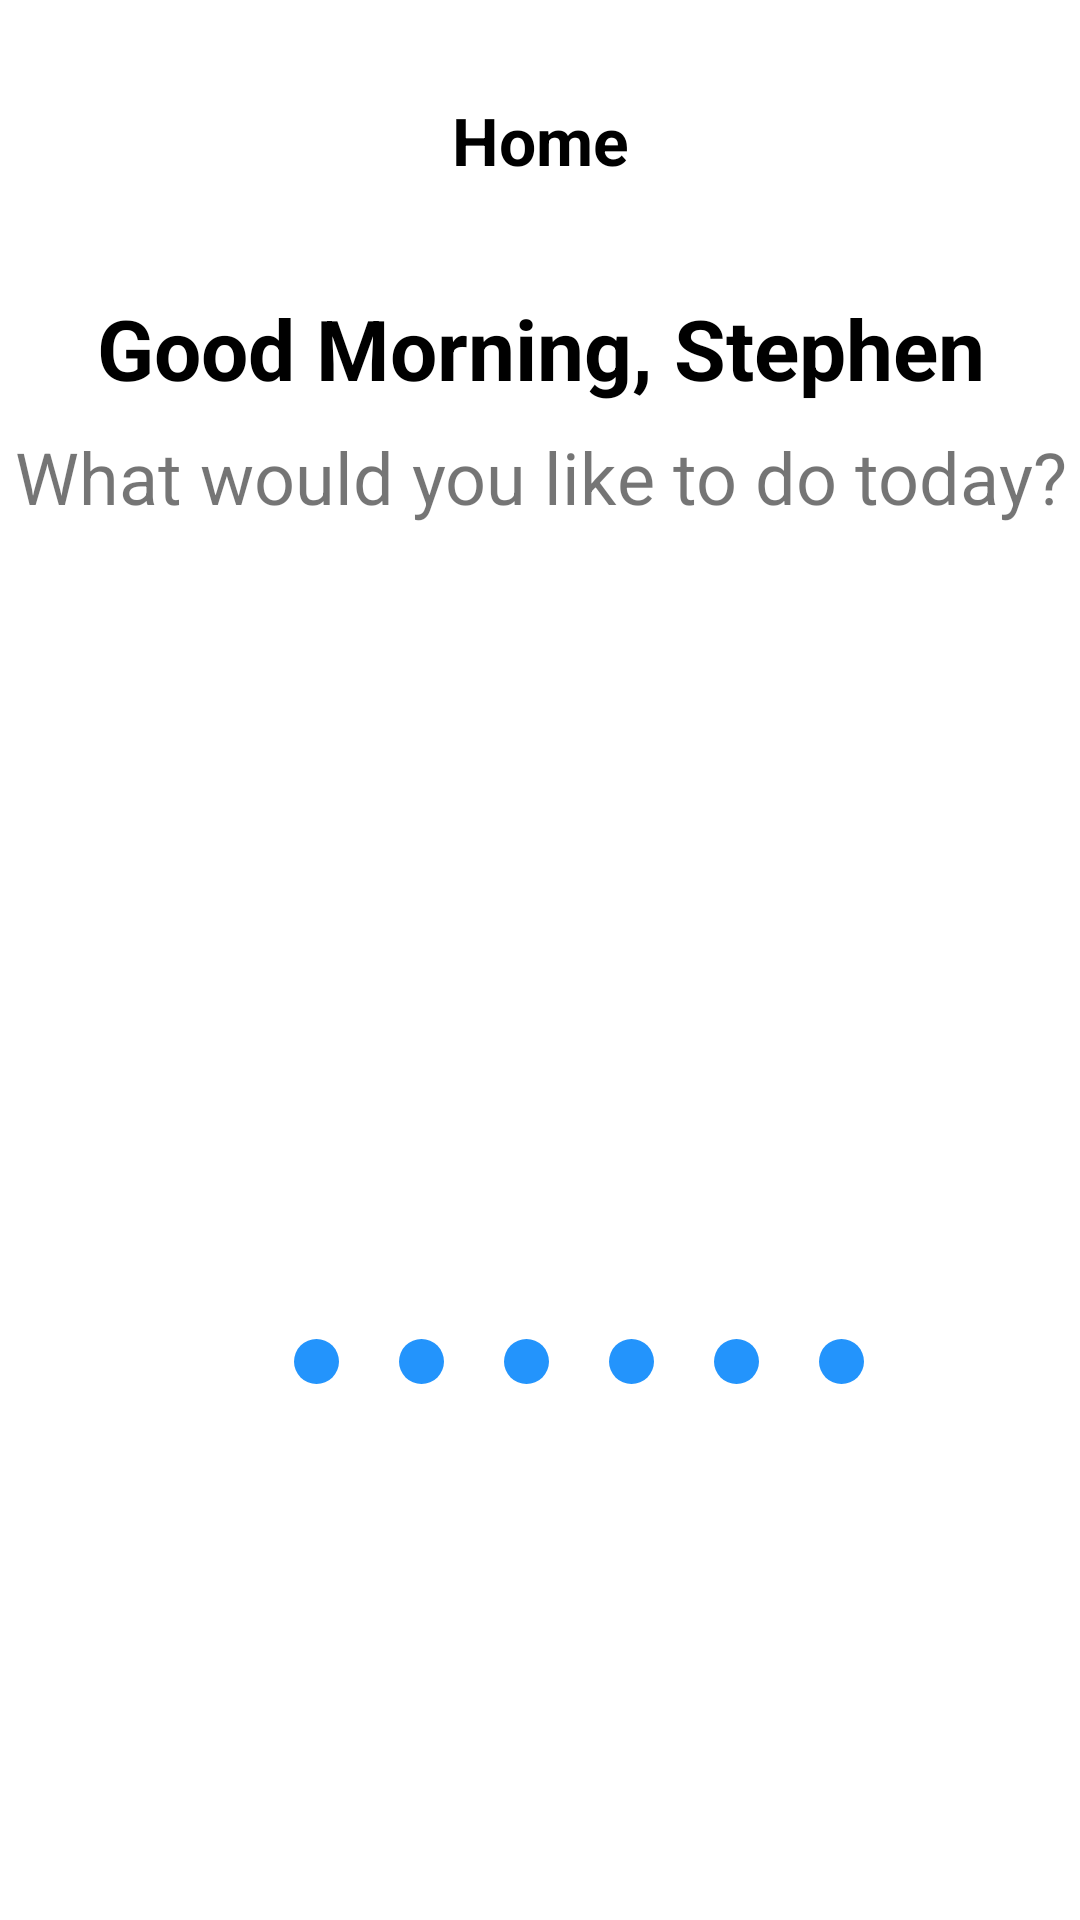

Layout XML and referenced resources for this Android screen:
<!-- AndroidManifest.xml: application theme Theme.AndroidDevScreensDemo -->
<!-- res/layout/fragment_home.xml -->
<?xml version="1.0" encoding="utf-8"?>
<androidx.constraintlayout.widget.ConstraintLayout xmlns:android="http://schemas.android.com/apk/res/android"
    xmlns:app="http://schemas.android.com/apk/res-auto"
    xmlns:tools="http://schemas.android.com/tools"
    android:layout_width="match_parent"
    android:layout_height="match_parent"
    tools:context=".ui.fragments.HomeFragment">


    <TextView
        android:id="@+id/textView12"
        android:layout_width="wrap_content"
        android:layout_height="wrap_content"
        android:layout_marginTop="32dp"
        android:text="Home"
        android:textSize="22sp"
        android:textStyle="bold"
        android:textColor="@color/black"
        app:layout_constraintEnd_toEndOf="parent"
        app:layout_constraintStart_toStartOf="parent"
        app:layout_constraintTop_toTopOf="parent" />

    <ImageView
        android:id="@+id/imageView3"
        android:layout_width="39dp"
        android:layout_height="37dp"
        android:layout_marginTop="32dp"
        android:src="@drawable/ic_message"
        app:layout_constraintEnd_toEndOf="parent"
        app:layout_constraintHorizontal_bias="0.715"
        app:layout_constraintStart_toEndOf="@+id/textView12"
        app:layout_constraintTop_toTopOf="parent" />

    <TextView
        android:id="@+id/textView13"
        android:layout_width="wrap_content"
        android:layout_height="wrap_content"
        android:layout_marginTop="36dp"
        android:text="Good Morning, Stephen"
        android:textColor="@color/black"
        android:textSize="28sp"
        android:textStyle="bold"
        app:layout_constraintEnd_toEndOf="@+id/textView12"
        app:layout_constraintStart_toStartOf="@+id/textView12"
        app:layout_constraintTop_toBottomOf="@+id/textView12" />

    <TextView
        android:id="@+id/textView14"
        android:layout_width="wrap_content"
        android:layout_height="wrap_content"
        android:layout_marginTop="8dp"
        android:text="What would you like to do today?"
        android:textSize="24sp"
        app:layout_constraintEnd_toEndOf="@+id/textView13"
        app:layout_constraintStart_toStartOf="@+id/textView13"
        app:layout_constraintTop_toBottomOf="@+id/textView13" />

 <HorizontalScrollView
     android:id="@+id/HorizontalScrollView"
     android:layout_width="match_parent"
     android:layout_height="100dp"
     android:layout_margin="32dp"
     app:layout_constraintTop_toBottomOf="@id/textView14"
     app:layout_constraintStart_toStartOf="@id/textView14"
     app:layout_constraintEnd_toEndOf="@id/textView14">

     <LinearLayout
         android:layout_width="wrap_content"
         android:layout_height="wrap_content"
         />

 </HorizontalScrollView>



    />



    <LinearLayout
        android:layout_width="219dp"
        android:layout_height="22dp"
        android:layout_marginTop="136dp"
        android:gravity="center"
        android:orientation="horizontal"
        app:layout_constraintEnd_toEndOf="parent"
        app:layout_constraintHorizontal_bias="0.593"
        app:layout_constraintStart_toStartOf="parent"
        app:layout_constraintTop_toBottomOf="@+id/HorizontalScrollView">

        <androidx.cardview.widget.CardView
            android:layout_width="15dp"
            android:layout_height="15dp"
            android:layout_margin="10dp"
            app:cardCornerRadius="20dp"
            app:cardElevation="0dp">

            <ImageView
                android:layout_width="match_parent"
                android:layout_height="match_parent"
                android:src="@color/light_blue"
                tools:ignore="ContentDescription" />
        </androidx.cardview.widget.CardView>

        <androidx.cardview.widget.CardView
            android:layout_width="15dp"
            android:layout_height="15dp"
            android:layout_margin="10dp"
            app:cardCornerRadius="20dp"
            app:cardElevation="0dp">

            <ImageView
                android:layout_width="match_parent"
                android:layout_height="match_parent"
                android:src="@color/light_blue"
                tools:ignore="ContentDescription" />
        </androidx.cardview.widget.CardView>

        <androidx.cardview.widget.CardView
            android:layout_width="15dp"
            android:layout_height="15dp"
            android:layout_margin="10dp"
            app:cardCornerRadius="20dp"
            app:cardElevation="0dp">

            <ImageView
                android:layout_width="match_parent"
                android:layout_height="match_parent"
                android:src="@color/light_blue"
                tools:ignore="ContentDescription" />
        </androidx.cardview.widget.CardView>

        <androidx.cardview.widget.CardView
            android:layout_width="15dp"
            android:layout_height="15dp"
            android:layout_margin="10dp"
            app:cardCornerRadius="20dp"
            app:cardElevation="0dp">

            <ImageView
                android:layout_width="match_parent"
                android:layout_height="match_parent"
                android:src="@color/light_blue"
                tools:ignore="ContentDescription" />
        </androidx.cardview.widget.CardView>

        <androidx.cardview.widget.CardView
            android:layout_width="15dp"
            android:layout_height="15dp"
            android:layout_margin="10dp"
            app:cardCornerRadius="20dp"
            app:cardElevation="0dp">

            <ImageView
                android:layout_width="match_parent"
                android:layout_height="match_parent"
                android:src="@color/light_blue" />
        </androidx.cardview.widget.CardView>

        <androidx.cardview.widget.CardView
            android:layout_width="15dp"
            android:layout_height="15dp"
            android:layout_margin="10dp"
            app:cardCornerRadius="20dp"
            app:cardElevation="0dp">

            <ImageView
                android:layout_width="match_parent"
                android:layout_height="match_parent"
                android:src="@color/light_blue" />
        </androidx.cardview.widget.CardView>

    </LinearLayout>


</androidx.constraintlayout.widget.ConstraintLayout>
<!-- resources referenced by this layout -->
<resources>
  <color name="black">#FF000000</color>
  <color name="light_blue">#2394fc</color>
  <style name="Theme.AndroidDevScreensDemo" parent="Theme.MaterialComponents.DayNight.DarkActionBar">
          
          <item name="colorPrimary">@color/main_blue</item>
          <item name="colorPrimaryVariant">@color/main_blue</item>
          <item name="colorOnPrimary">@color/white</item>
          
          <item name="colorSecondary">@color/teal_200</item>
          <item name="colorSecondaryVariant">@color/teal_700</item>
          <item name="colorOnSecondary">@color/black</item>
          
          <item name="android:statusBarColor">?attr/colorPrimaryVariant</item>
          
      </style>
  <color name="main_blue">#121447</color>
  <color name="white">#FFFFFFFF</color>
  <color name="teal_200">#FF03DAC5</color>
  <color name="teal_700">#FF018786</color>
</resources>
